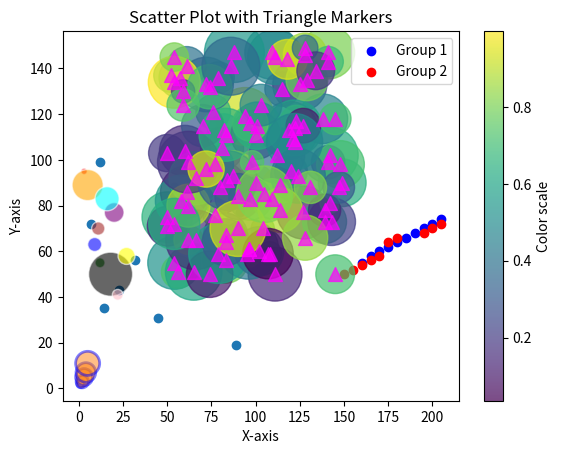

Recreate this plot in Python.
# Problem 3 - Matplotlib Scatterplot in Matplotlib ( https://www.geeksforgeeks.org/matplotlib-pyplot-scatter-in-python/)
import matplotlib.pyplot as plt
import numpy as np

x = np.array([12, 45, 7, 32, 89, 54, 23, 67, 14, 91])
y = np.array([99, 31, 72, 56, 19, 88, 43, 61, 35, 77])

plt.scatter(x, y)
plt.title("Basic Scatter Plot")
plt.xlabel("X Values")
plt.ylabel("Y Values")
plt.show()

x1 = np.array([160, 165, 170, 175, 180, 185, 190, 195, 200, 205])
y1 = np.array([55, 58, 60, 62, 64, 66, 68, 70, 72, 74])

x2 = np.array([150, 155, 160, 165, 170, 175, 180, 195, 200, 205])
y2 = np.array([50, 52, 54, 56, 58, 64, 66, 68, 70, 72])

plt.scatter(x1, y1, color='blue', label='Group 1')
plt.scatter(x2, y2, color='red', label='Group 2')

plt.xlabel('Height (cm)')
plt.ylabel('Weight (kg)')
plt.title('Comparison of Height vs Weight between two groups')
plt.legend()
plt.show()

x = np.array([3, 12, 9, 20, 5, 18, 22, 11, 27, 16])
y = np.array([95, 55, 63, 77, 89, 50, 41, 70, 58, 83])

a = [20, 50, 100, 200, 500, 1000, 60, 90, 150, 300] # size
b = ['red', 'green', 'blue', 'purple', 'orange', 'black', 'pink', 'brown', 'yellow', 'cyan'] # color

plt.scatter(x, y, s=a, c=b, alpha=0.6, edgecolors='w', linewidth=1)
plt.title("Scatter Plot with Varying Colors and Sizes")
plt.show()

x = [1, 2, 3, 4, 5]
y = [2, 3, 5, 7, 11]
sizes = [30, 80, 150, 200, 300]  # Bubble sizes

plt.scatter(x, y, s=sizes, alpha=0.5, edgecolors='blue', linewidths=2)
plt.title("Bubble Plot Example")
plt.xlabel("X-axis")
plt.ylabel("Y-axis")
plt.show()

x = np.random.randint(50, 150, 100)
y = np.random.randint(50, 150, 100)
colors = np.random.rand(100)  # Random float values for color mapping
sizes = 20 * np.random.randint(10, 100, 100)

plt.scatter(x, y, c=colors, s=sizes, cmap='viridis', alpha=0.7)
plt.colorbar(label='Color scale')
plt.title("Scatter Plot with Colormap and Colorbar")
plt.show()

plt.scatter(x, y, marker='^', color='magenta', s=100, alpha=0.7)
plt.title("Scatter Plot with Triangle Markers")
plt.show()

